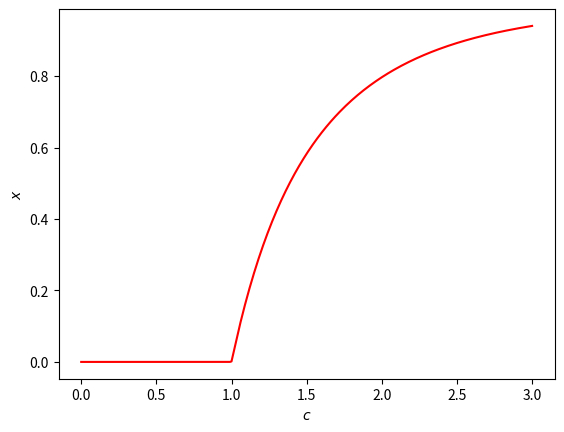

Write Python code to recreate this figure.
# -*- coding: utf-8 -*-
"""
Created on Fri Apr  12 20:15:33 2019

@author: pablo gullith
"""

#Bibliotecas
from __future__ import division, print_function
import numpy as np
import matplotlib.pyplot as plt

#Função
def f(x,c):
    return 1 - np.exp(-c*x)

#Dados usados na questão
Ladox = []
Ladoy = []
Precisao = 1e-6
x1 = 1.0
Erro = 1.0
Interacoes = 0
c = 0
C = 2

#While para dar o valor da equação e a quantidade de interações
while Erro > Precisao:
  x1,x2 = 1 - np.exp(-C*x1), x1
  Erro = abs((x1-x2)/(1-1/(C*np.exp(-C*x1))))
  Interacoes+=1

#Printa o resultado  
print('\nO RESULTADO DESSA EQUAÇÃO É: {} E LEVOU {} INTERAÇÕES.'.format(x1,Interacoes))

#Resultado para nos dar o gráfico 
def Resultado(h,c):
    Sol = 0
    x = 1e-1

   
    while(True):
        Sol = x
        x = f(Sol,c)
        
        if(abs(x - Sol) < h):
            break
        
    return x
  
while(c <= 3):
      Ladox.append(c)
      Ladoy.append(Resultado(1e-6,c))
        
        
      c = c + 0.01

plt.plot(Ladox,Ladoy,'r')
plt.ylabel("$x$")
plt.xlabel("$c$")
plt.savefig("Figure_1.png")
plt.show()   
  
